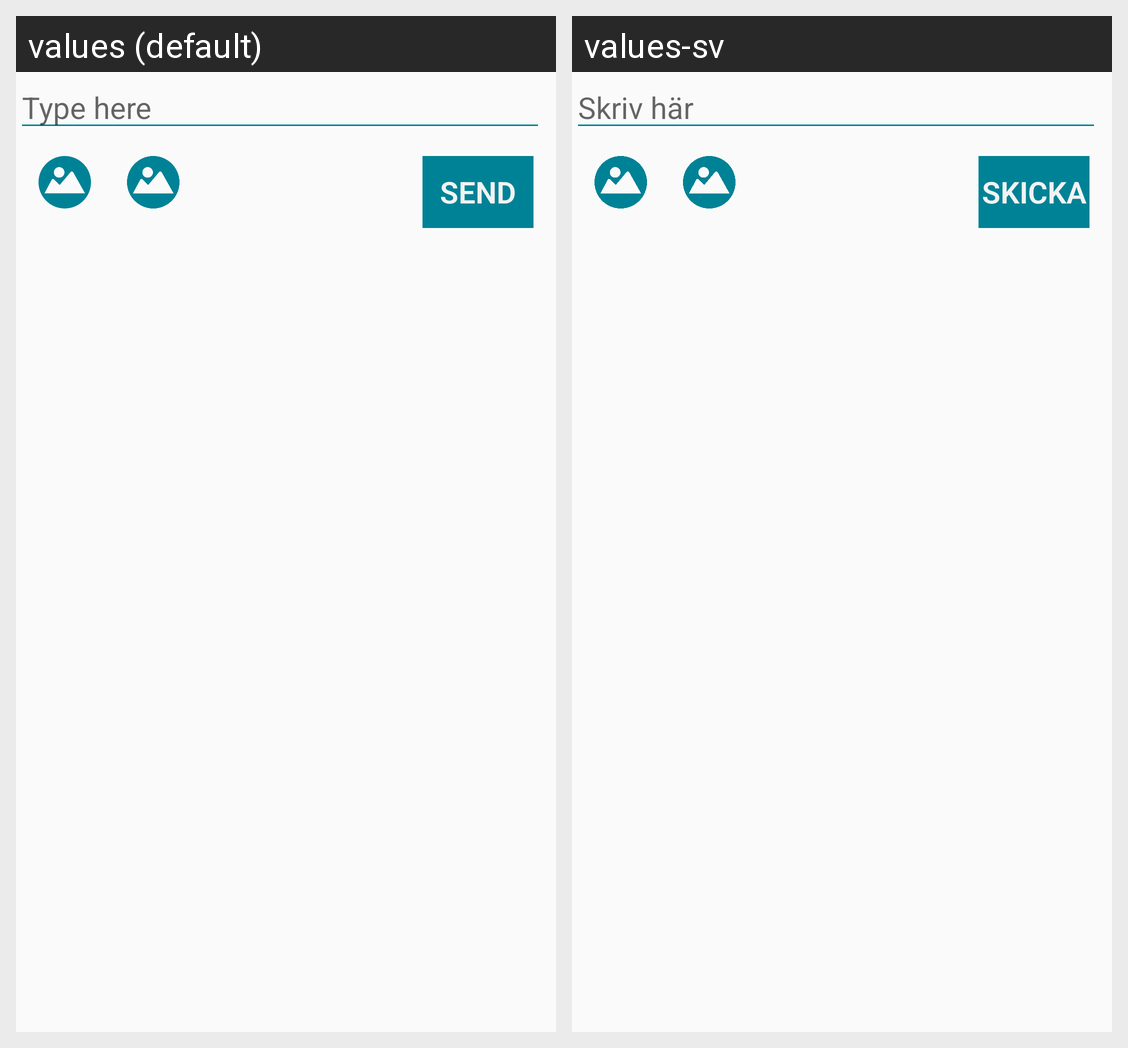

Locale-by-locale string values for the Android screen shown in this grid:
Android screen res/layout/content_main.xml rendered under 2 locales, left to right: values (default), values-sv. Device: Nexus 5 (rendered at 1080×1920; each locale shown at half size, 540×960, under a caption strip naming it); theme AppTheme.
Strings drawn on this screen, with the default value and each locale's value (text and hints the layout hard-codes, and strings that could not be matched under every locale, appear in the picture but are not listed):

wall_post_edit_text
  values: Type here
  values-sv: Skriv här

send_wall_post_button
  values: Send
  values-sv: Skicka
